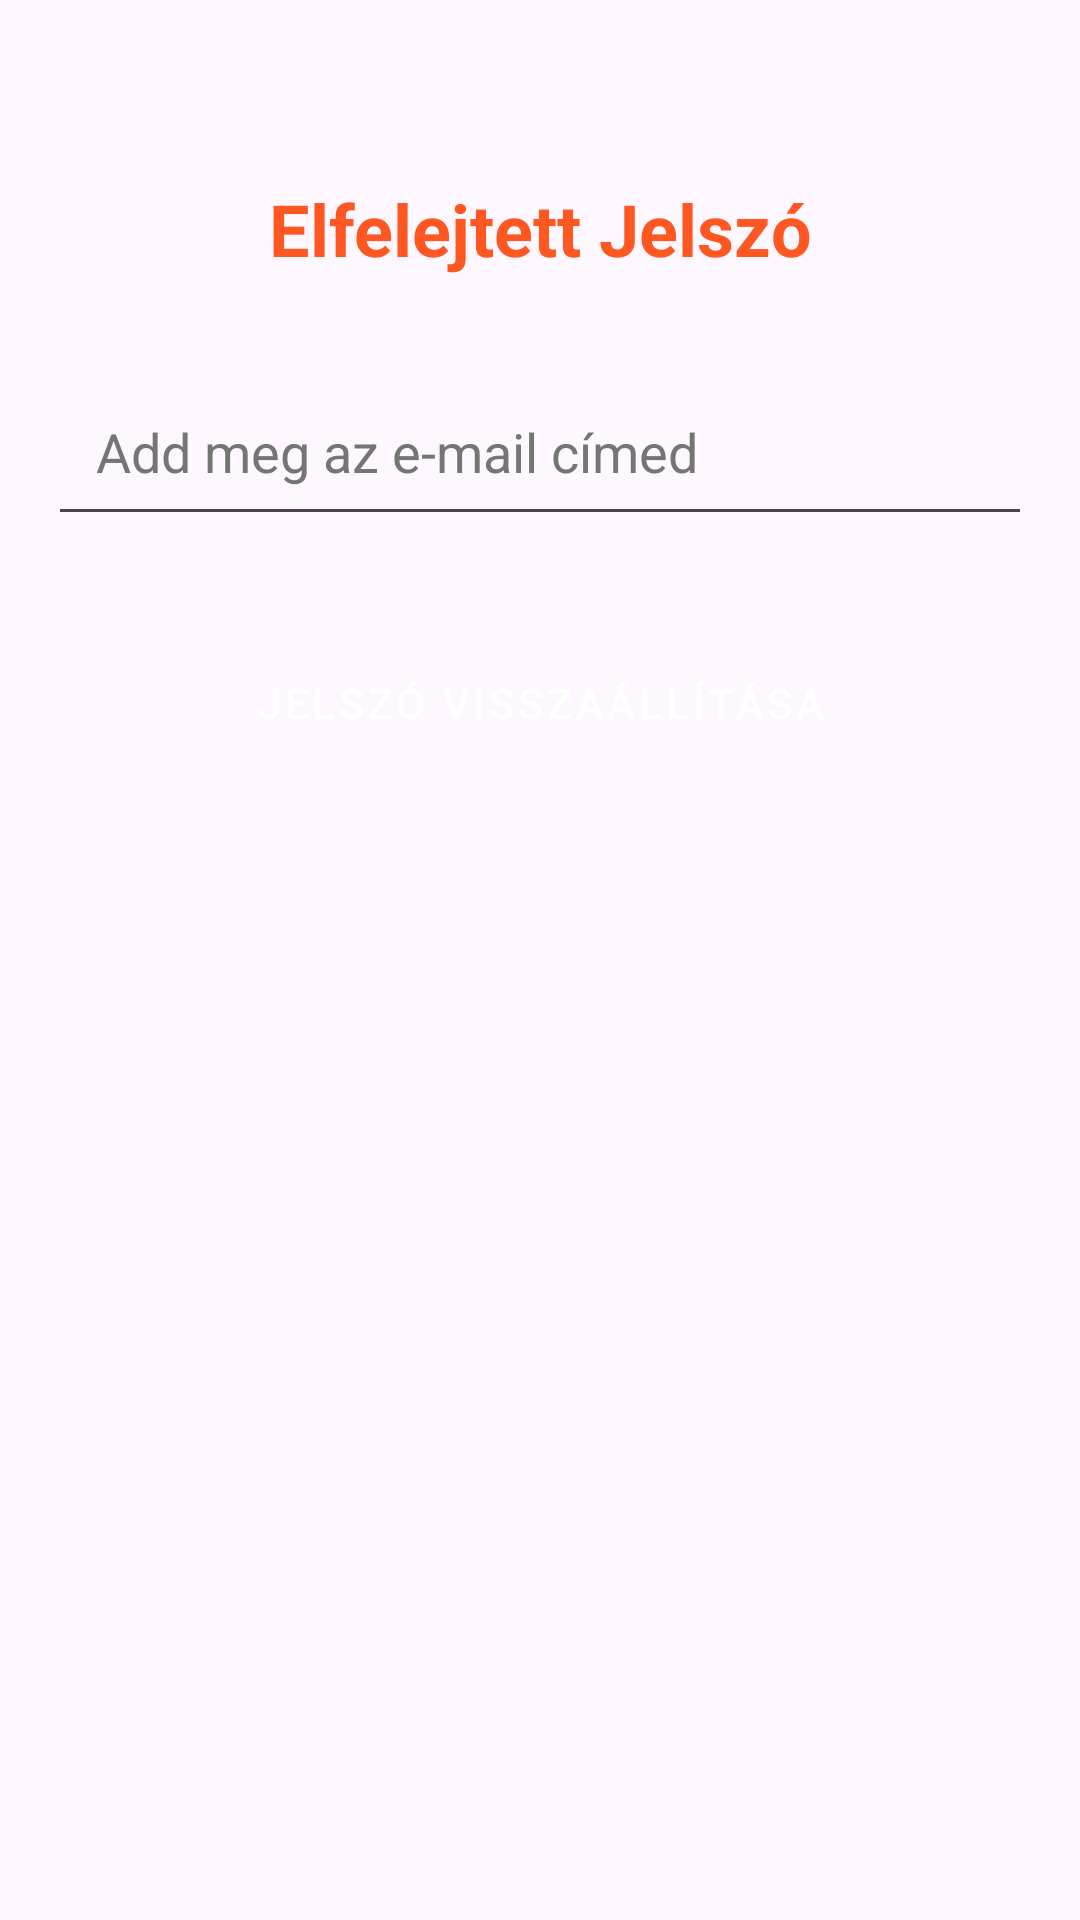

This screen was rendered from an Android layout file. Write that file and the resources it references.
<!-- AndroidManifest.xml: application theme Theme.Autoalkatreszwebshop -->
<!-- res/layout/activity_forgot_password.xml -->
<?xml version="1.0" encoding="utf-8"?>
<androidx.constraintlayout.widget.ConstraintLayout xmlns:android="http://schemas.android.com/apk/res/android"
    xmlns:app="http://schemas.android.com/apk/res-auto"
    xmlns:tools="http://schemas.android.com/tools"
    android:layout_width="match_parent"
    android:layout_height="match_parent"
    tools:context=".ForgotPasswordActivity">

    <TextView
        android:id="@+id/forgotPasswordTitle"
        android:layout_width="wrap_content"
        android:layout_height="wrap_content"
        android:text="Elfelejtett Jelszó"
        android:textSize="24sp"
        android:textStyle="bold"
        android:textColor="#FF5722"
        android:gravity="center"
        app:layout_constraintTop_toTopOf="parent"
        app:layout_constraintStart_toStartOf="parent"
        app:layout_constraintEnd_toEndOf="parent"
        android:layout_marginTop="60dp"/>

    <EditText
        android:id="@+id/emailEditText"
        android:layout_width="0dp"
        android:layout_height="wrap_content"
        android:layout_marginTop="30dp"
        android:hint="Add meg az e-mail címed"
        android:inputType="textEmailAddress"
        android:padding="16dp"
        android:textColor="#000000"
        android:textColorHint="#757575"
        app:layout_constraintTop_toBottomOf="@id/forgotPasswordTitle"
        app:layout_constraintStart_toStartOf="parent"
        app:layout_constraintEnd_toEndOf="parent"
        android:layout_marginStart="16dp"
        android:layout_marginEnd="16dp"/>

    <Button
        android:id="@+id/resetPasswordButton"
        android:layout_width="300dp"
        android:layout_height="wrap_content"
        android:text="Jelszó visszaállítása"
        android:textColor="@android:color/white"
        android:backgroundTint="#FF5722"
        style="@style/Widget.MaterialComponents.Button"
        app:layout_constraintTop_toBottomOf="@id/emailEditText"
        app:layout_constraintStart_toStartOf="parent"
        app:layout_constraintEnd_toEndOf="parent"
        android:layout_marginTop="30dp"
        android:layout_marginStart="16dp"
        android:layout_marginEnd="16dp"
        android:padding="16dp"/>

</androidx.constraintlayout.widget.ConstraintLayout>
<!-- resources referenced by this layout -->
<resources>
  <style name="Theme.Autoalkatreszwebshop" parent="Base.Theme.Autoalkatreszwebshop" />
  <style name="Base.Theme.Autoalkatreszwebshop" parent="Theme.Material3.DayNight.NoActionBar">
          
          
      </style>
</resources>
